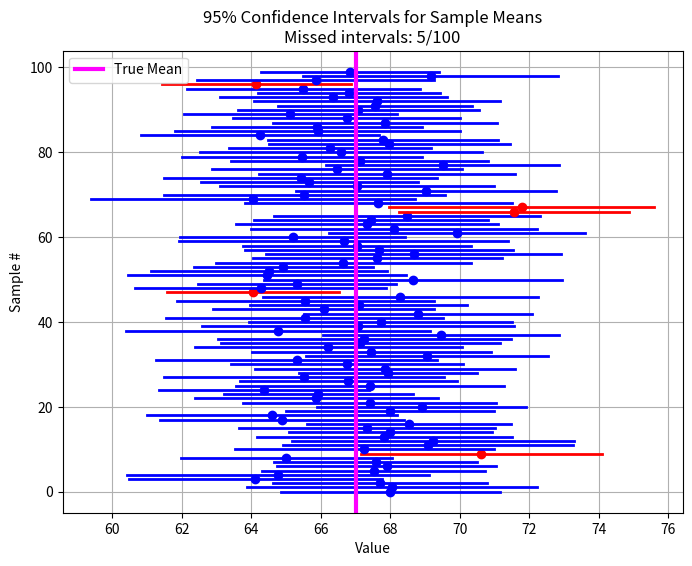

Write the Python code that produced this figure.
import numpy as np
import matplotlib.pyplot as plt
from scipy.stats import norm

def confidence_interval(N_samples=100, sample_size=30, true_mean=67, true_std=10, confidence=0.95):
    """
    Demonstrates 95% confidence intervals for the mean.
    Parameters:
    - N_samples: Number of independent samples (here 40)
    - sample_size: Number of observations per sample
    - true_mean: True population mean
    - true_std: True population standard deviation
    - confidence: Confidence level (default 0.95)
    """
    
    # WRITE_YOUR_CODE HERE TO COMPUTE THE Z VALUE
    # Z value for the two-tailed confidence interval
    alpha = 1-confidence
    z = norm.ppf(1-alpha/2)
    # this code block ends here

    # Store the lower and upper bounds of each CI
    ci_lowers = []
    ci_uppers = []
    
    # Track intervals that do NOT contain the true mean
    misses = 0
    
    # Generate samples and compute CIs
    for i in range(N_samples):
        sample = np.random.normal(loc=true_mean, scale=true_std, size=sample_size)

        # WRITE_YOUR_CODE HERE TO COMPUTE SAMPLE MEAN, SAMPLE STANDARD ERROR, AND CI BOUNDS
        sample_mean = sample.mean()
        sample_se = sample.std(ddof=1) / np.sqrt(sample_size)

        lower = sample_mean - z * sample_se
        upper = sample_mean + z * sample_se
        # this code block ends here

        # append to CI lists        
        ci_lowers.append(lower)
        ci_uppers.append(upper)
        
        # WRITE_YOUR_CODE HERE TO CHECK IF THE TRUE MEAN IS WITHIN THE CI, INCREMENT misses IF NOT
        if not (lower <= true_mean <= upper):
            misses += 1
        # this code block ends here
    
    # Plot the CIs
    plt.figure(figsize=(8, 6))
    for i, (low, up) in enumerate(zip(ci_lowers, ci_uppers)):

        # WRITE_YOUR_CODE HERE TO cOLOR THE INTERVALS THAT MISS THE TRUE MEAN IN RED, OTHERS IN BLUE
        color = 'red' if not (low <= true_mean <= up) else 'blue'
        # this code block ends here

        plt.plot([low, up], [i, i], color=color, lw=2)
        plt.plot([np.mean([low, up])], [i], 'o', color=color)  # mark sample mean
    
    plt.axvline(true_mean, color='magenta', linestyle='-', label='True Mean', lw=3)
    plt.xlabel("Value")
    plt.ylabel("Sample #")
    plt.title(f"{confidence*100:.0f}% Confidence Intervals for Sample Means\nMissed intervals: {misses}/{N_samples}")
    plt.legend()
    plt.grid(True)
    plt.show()
    
    # WRITE_YOUR_CODE HERE TO PRINT THE NUMBER OF MISSES AND THE PERCENTAGE
    miss_pct=(misses/N_samples)*100
    print(f"Out of {N_samples} intervals, {misses} did NOT contain the true mean.")
    print(f"This is roughly {miss_pct}%, close to the expected 5% for a 95% CI.")
    # this code block ends here

# ================================
# Run main if this script is executed
# ================================
if __name__ == "__main__":
    confidence_interval()

    plt.show() # do not comment this out